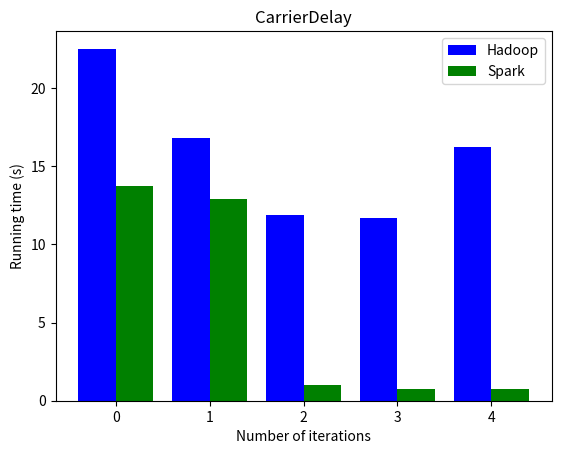
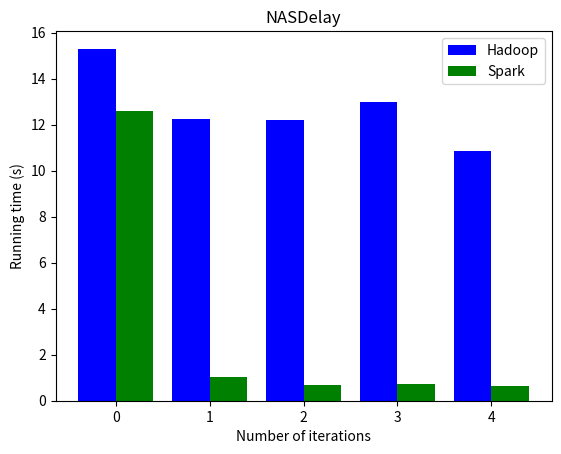
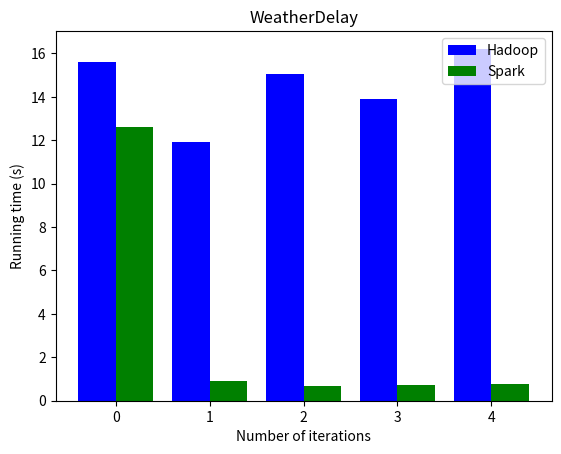
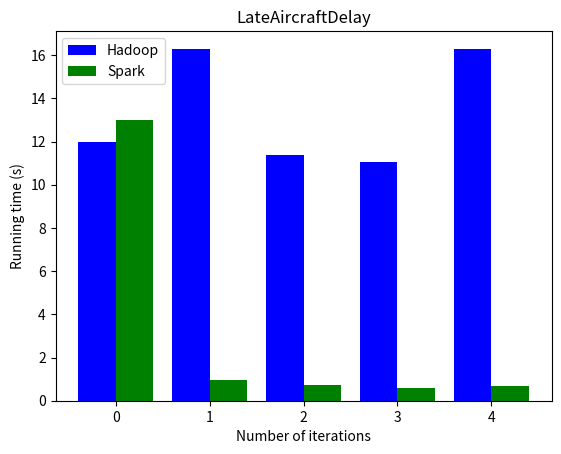
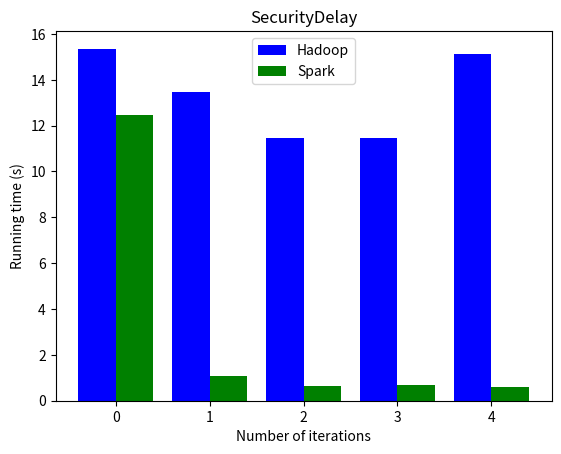
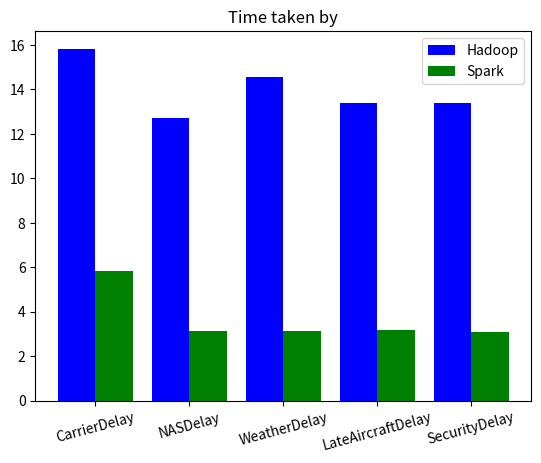

The matplotlib source for these figures, in order:
import matplotlib.pyplot as plt
import numpy as np

q1_mapreduce_time = [
    22.522,
    16.835,
    11.898,
    11.678,
    16.203
]
q1_spark_time = [
    13755,
    12904,
    991,
    766,
    776
]

q2_mapreduce_time = [
    15.307,
    12.25,
    12.2,
    12.999,
    10.848
]
q2_spark_time = [
    12604,
    1033,
    679,
    724,
    654
]

q3_mapreduce_time = [
    15.62,
    11.899,
    15.05,
    13.9,
    16.217
]
q3_spark_time = [
    12609,
    886,
    688,
    710,
    751
]

q4_mapreduce_time = [
    11.978,
    16.291,
    11.385,
    11.049,
    16.301
]
q4_spark_time = [
    12984,
    975,
    745,
    602,
    675
]

q5_mapreduce_time = [
    15.356,
    13.455,
    11.459,
    11.461,
    15.126
]
q5_spark_time = [
    12468,
    1062,
    648,
    682,
    585
]

def plotify(list1, list2, title):
    list2 = [x / 1000 for x in list2]

    fig, ax = plt.subplots()

    x_values = np.arange(len(list1))

    ax.bar(x_values - 0.2, list1, color='b', width=0.4)
    ax.bar(x_values + 0.2, list2, color='g', width=0.4)

    ax.set_xlabel('Number of iterations')
    ax.set_ylabel('Running time (s)')
    ax.set_title(title)
    ax.legend(['Hadoop', 'Spark'])

    plt.savefig(f'{title}.png', format='png')


if __name__ == '__main__':
    plotify(q1_mapreduce_time, q1_spark_time, 'CarrierDelay')
    plotify(q2_mapreduce_time, q2_spark_time, 'NASDelay')
    plotify(q3_mapreduce_time, q3_spark_time, 'WeatherDelay')
    plotify(q4_mapreduce_time, q4_spark_time, 'LateAircraftDelay')
    plotify(q5_mapreduce_time, q5_spark_time, 'SecurityDelay')

    def avg(lst):
        return sum(lst) / len(lst)

    average_mapreduce = [
        avg(q1_mapreduce_time),
        avg(q2_mapreduce_time),
        avg(q3_mapreduce_time),
        avg(q4_mapreduce_time),
        avg(q5_mapreduce_time),
    ]

    average_spark = [
        avg(q1_spark_time),
        avg(q2_spark_time),
        avg(q3_spark_time),
        avg(q4_spark_time),
        avg(q5_spark_time),
    ]

    average_spark = [i / 1000 for i in average_spark]

    avg_list = [
        'CarrierDelay',
        'NASDelay',
        'WeatherDelay',
        'LateAircraftDelay',
        'SecurityDelay'
    ]

    fig, ax = plt.subplots()

    x_values = np.arange(len(avg_list))

    ax.bar(x_values - 0.2, average_mapreduce, color='b', width=0.4)
    ax.bar(x_values + 0.2, average_spark, color='g', width=0.4)

    # ax.set_xlabel('Number of iterations')
    # ax.set_ylabel('Running time (s)')
    ax.set_title('Time taken by')
    ax.legend(['Hadoop', 'Spark'])

    ax.set_xticks(x_values, avg_list, rotation=15)

    plt.savefig(f'average.png', format='png')
